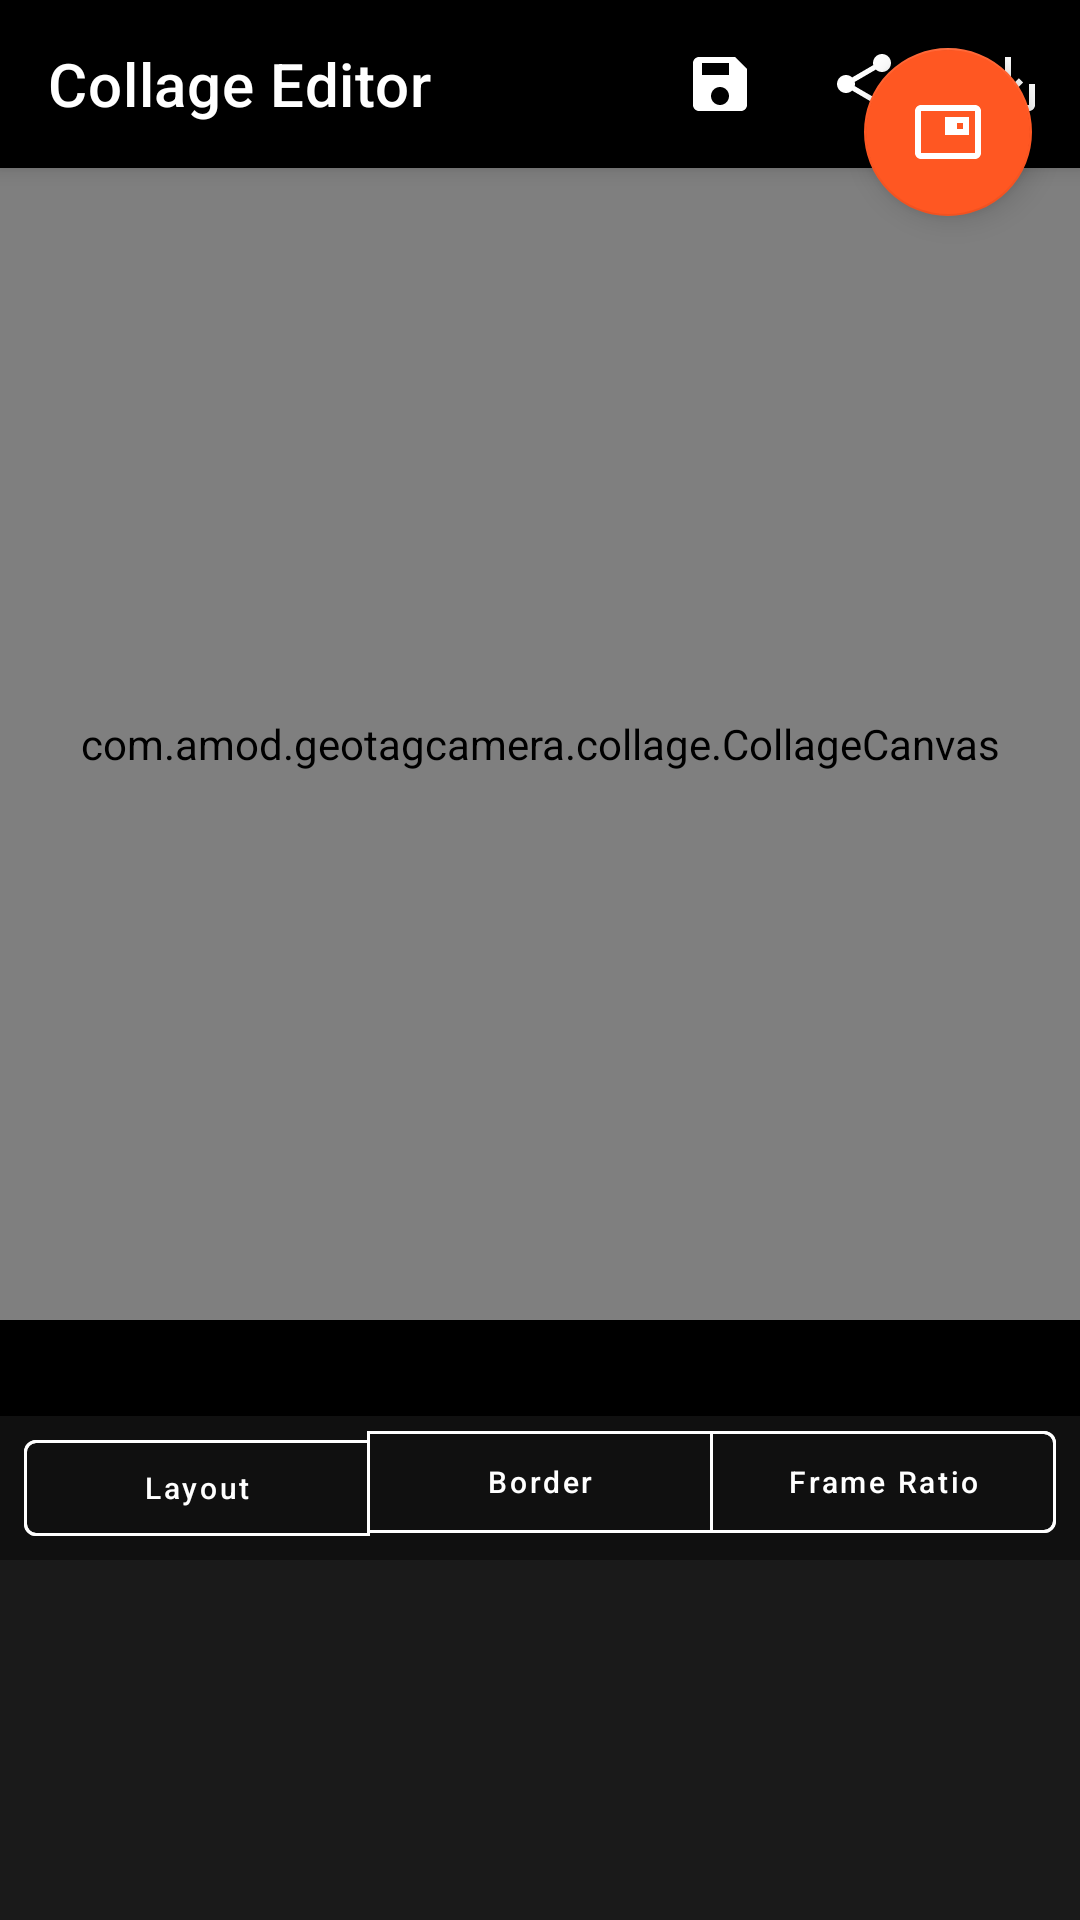

The Android layout XML behind this screen, and the referenced resources:
<!-- AndroidManifest.xml: activity theme Theme.MaterialComponents.Light.NoActionBar -->
<!-- res/layout/activity_enhanced_collage_editor.xml -->
<?xml version="1.0" encoding="utf-8"?>
<androidx.coordinatorlayout.widget.CoordinatorLayout
    xmlns:android="http://schemas.android.com/apk/res/android"
    xmlns:app="http://schemas.android.com/apk/res-auto"
    xmlns:tools="http://schemas.android.com/tools"
    android:layout_width="match_parent"
    android:layout_height="match_parent"
    android:background="#000"
    android:fitsSystemWindows="true"
    tools:context=".collage.EnhancedCollageEditorActivity">

    <com.google.android.material.appbar.AppBarLayout
        android:layout_width="match_parent"
        android:layout_height="wrap_content"
        android:background="#000"
        android:elevation="4dp">

        <com.google.android.material.appbar.MaterialToolbar
            android:id="@+id/collageToolbar"
            android:layout_width="match_parent"
            android:layout_height="wrap_content"
            android:background="#000"
            app:title="Collage Editor"
            app:titleTextColor="#FFF"
            app:navigationIconTint="#FFF"
            app:menu="@menu/enhanced_collage_menu"/>

    </com.google.android.material.appbar.AppBarLayout>

    
    <FrameLayout
        android:layout_width="match_parent"
        android:layout_height="match_parent"
        android:layout_marginBottom="200dp"
        android:background="#000"
        app:layout_behavior="@string/appbar_scrolling_view_behavior">

        <com.amod.geotagcamera.collage.CollageCanvas
            android:id="@+id/collageCanvas"
            android:layout_width="match_parent"
            android:layout_height="match_parent"
            android:layout_gravity="center"/>

    </FrameLayout>

    
    <com.google.android.material.floatingactionbutton.FloatingActionButton
        android:id="@+id/fabAddPhoto"
        android:layout_width="wrap_content"
        android:layout_height="wrap_content"
        android:layout_gravity="top|end"
        android:layout_margin="16dp"
        android:layout_marginTop="80dp"
        android:src="@drawable/ic_add_photo"
        app:backgroundTint="#FF5722"
        app:tint="#FFF"/>

    
    <LinearLayout
        android:id="@+id/controlPanel"
        android:layout_width="match_parent"
        android:layout_height="wrap_content"
        android:layout_gravity="bottom"
        android:orientation="vertical"
        android:background="#101010"
        android:elevation="8dp">

        
        <com.google.android.material.button.MaterialButtonToggleGroup
            android:id="@+id/tabRow"
            android:layout_width="match_parent"
            android:layout_height="48dp"
            android:paddingStart="8dp"
            android:paddingEnd="8dp"
            android:gravity="center_vertical"
            app:singleSelection="true"
            app:selectionRequired="true">

            <com.google.android.material.button.MaterialButton
                android:id="@+id/tabLayout"
                style="@style/Widget.MaterialComponents.Button.OutlinedButton"
                android:layout_width="0dp"
                android:layout_height="match_parent"
                android:layout_weight="1"
                android:layout_margin="2dp"
                android:text="Layout"
                android:textAllCaps="false"
                android:textSize="10sp"
                android:textColor="#FFF"
                app:strokeColor="#FFF"
                app:strokeWidth="1dp"
                app:checkedIconTint="@android:color/white"
                app:backgroundTint="@android:color/transparent"/>

            <com.google.android.material.button.MaterialButton
                android:id="@+id/tabBorder"
                style="@style/Widget.MaterialComponents.Button.OutlinedButton"
                android:layout_width="0dp"
                android:layout_height="match_parent"
                android:layout_weight="1"
                android:layout_margin="2dp"
                android:text="Border"
                android:textAllCaps="false"
                android:textSize="10sp"
                android:textColor="#FFF"
                app:strokeColor="#FFF"
                app:strokeWidth="1dp"
                app:checkedIconTint="@android:color/white"
                app:backgroundTint="@android:color/transparent"/>

            <com.google.android.material.button.MaterialButton
                android:id="@+id/tabRatio"
                style="@style/Widget.MaterialComponents.Button.OutlinedButton"
                android:layout_width="0dp"
                android:layout_height="match_parent"
                android:layout_weight="1"
                android:layout_margin="2dp"
                android:text="Frame Ratio"
                android:textAllCaps="false"
                android:textSize="10sp"
                android:textColor="#FFF"
                app:strokeColor="#FFF"
                app:strokeWidth="1dp"
                app:checkedIconTint="@android:color/white"
                app:backgroundTint="@android:color/transparent"/>

        </com.google.android.material.button.MaterialButtonToggleGroup>

        
        <androidx.recyclerview.widget.RecyclerView
            android:id="@+id/optionsList"
            android:layout_width="match_parent"
            android:layout_height="120dp"
            android:paddingStart="8dp"
            android:paddingEnd="8dp"
            android:clipToPadding="false"
            android:overScrollMode="never"
            android:background="#1A1A1A"/>

    </LinearLayout>

</androidx.coordinatorlayout.widget.CoordinatorLayout>
<!-- resources referenced by this layout -->
<resources>
  <!-- drawable ic_add_photo (drawable) -->
  <?xml version="1.0" encoding="utf-8"?>
  <vector xmlns:android="http://schemas.android.com/apk/res/android"
      android:width="24dp"
      android:height="24dp"
      android:viewportWidth="24"
      android:viewportHeight="24"
      android:tint="#FFFFFF">
      <path
          android:fillColor="@android:color/white"
          android:pathData="M19,7h-8v6h8V7zM21,3H3C1.9,3 1,3.9 1,5v14c0,1.1 0.9,2 2,2h18c1.1,0 2,-0.9 2,-2V5C23,3.9 22.1,3 21,3zM21,19H3V5h18V19zM15,9h2v2h-2V9z"/>
  </vector>
</resources>
